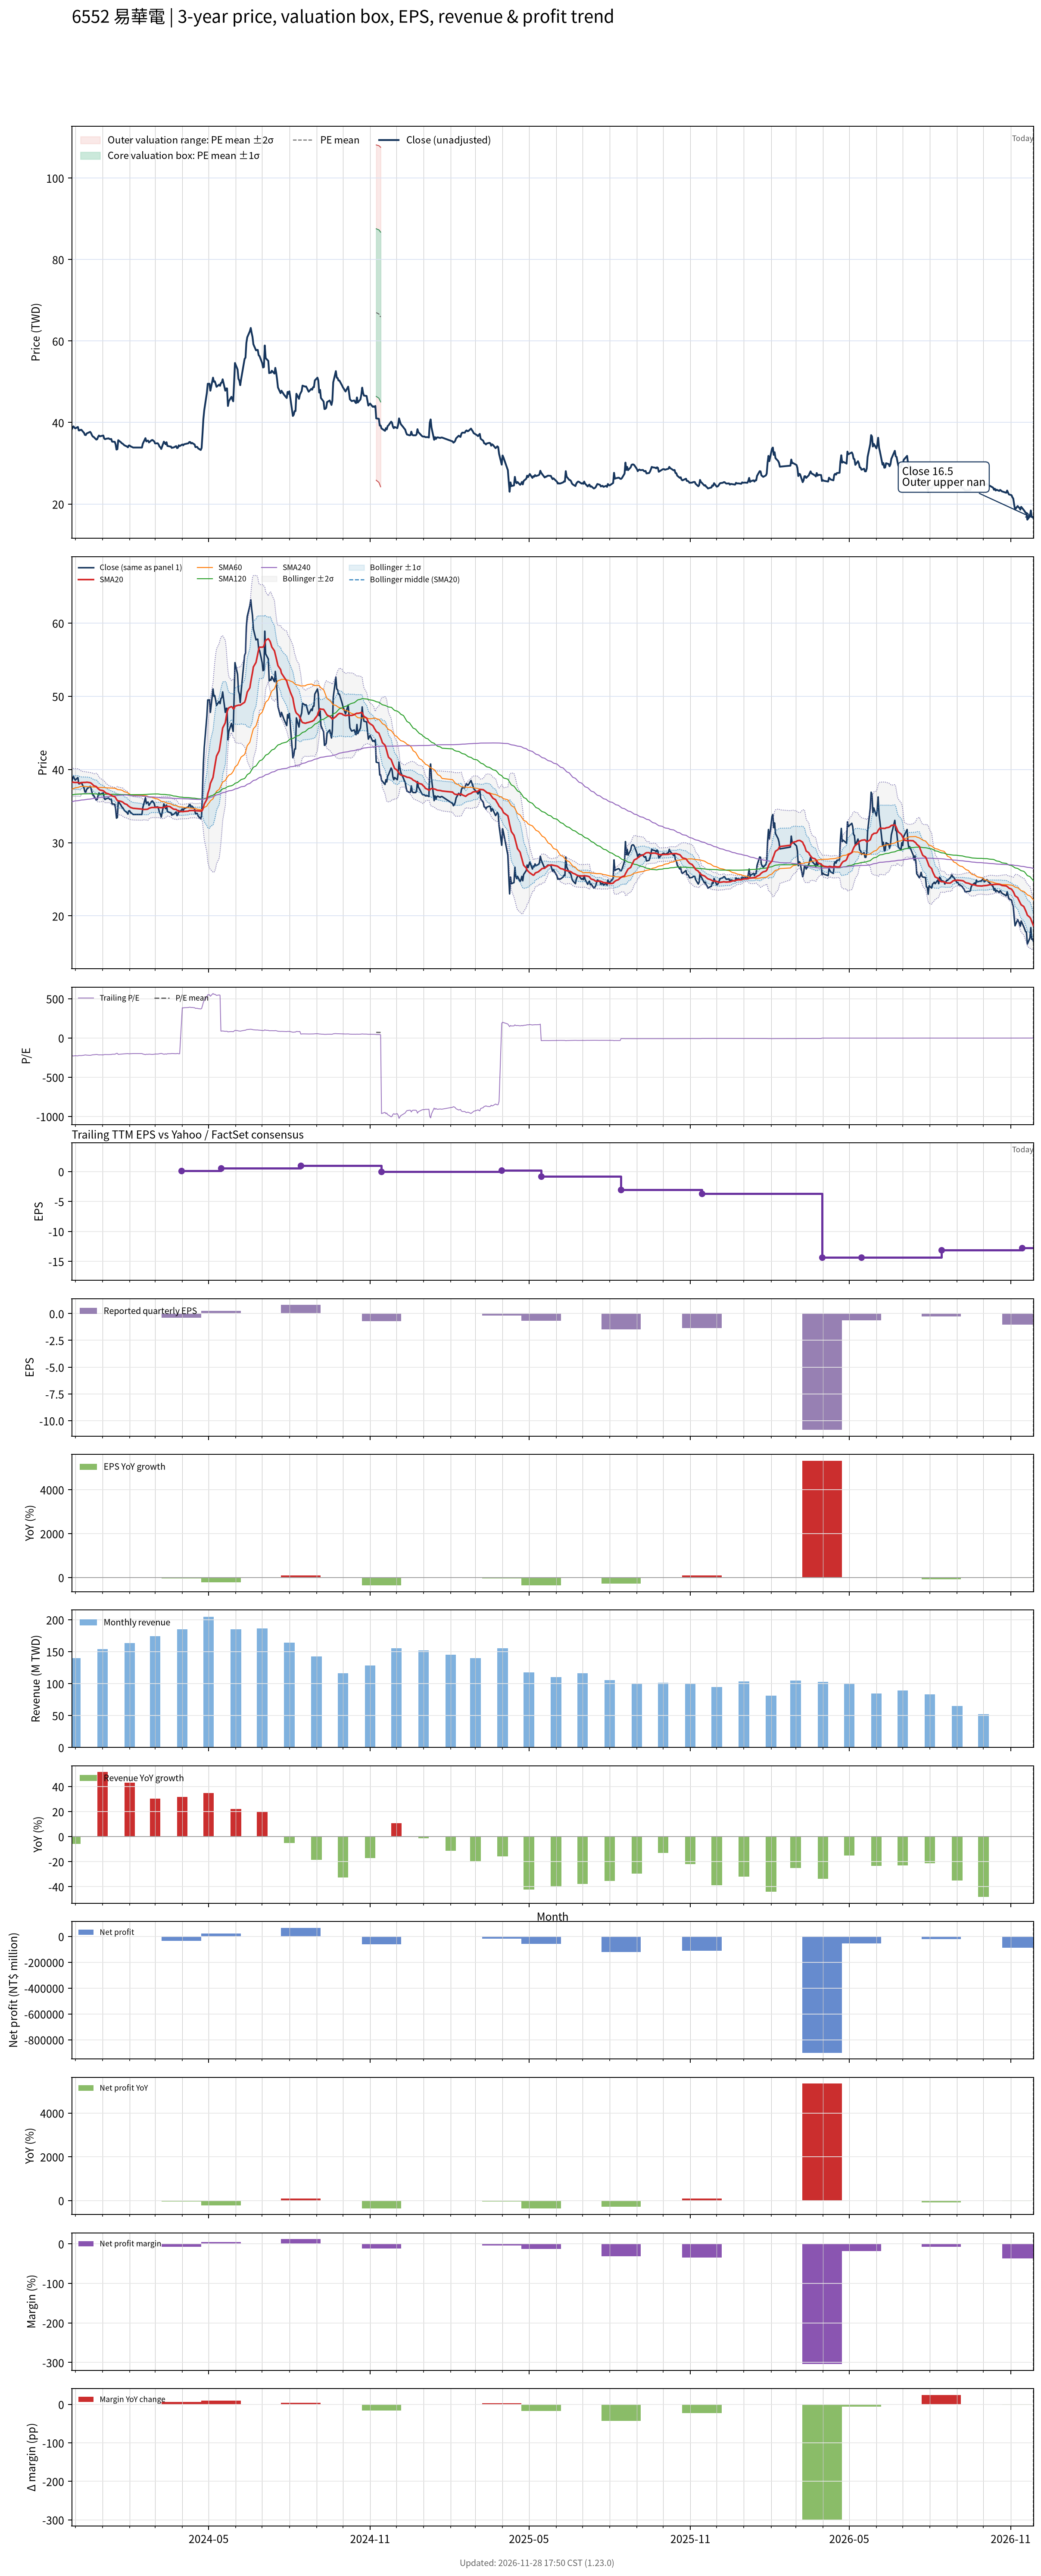

The data file committed next to this chart (first rows):
# chart-version: skill-stock-dynamic-val…
date, close, available_date, period_end, eps, ttm_eps, pe, pe_mean, pe_std, price_m2, price_m1, price_mean, price_p1, price_p2, forward_eps, forward_pe, forward_pe_mean, forward_pe_std, forward_price_m2, forward_price_m1, forward_price_mean, forward_price_p1, forward_price_p2, sma20
2023-11-27, 38.3, 2023-11-14, 2023-09-30, 0.27, -0.17, -225.3, , , , , , , , , , , , , , , , , 38.24
2023-11-28, 38.8, 2023-11-14, 2023-09-30, 0.27, -0.17, -228.2, , , , , , , , , , , , , , , , , 38.28
2023-11-29, 39.05, 2023-11-14, 2023-09-30, 0.27, -0.17, -229.7, , , , , , , , , , , , , , , , , 38.24
2023-11-30, 38.75, 2023-11-14, 2023-09-30, 0.27, -0.17, -227.9, , , , , , , , , , , , , , , , , 38.23
2023-12-01, 38.55, 2023-11-14, 2023-09-30, 0.27, -0.17, -226.8, , , , , , , , , , , , , , , , , 38.23
2023-12-04, 38.9, 2023-11-14, 2023-09-30, 0.27, -0.17, -228.8, , , , , , , , , , , , , , , , , 38.23
2023-12-05, 38.05, 2023-11-14, 2023-09-30, 0.27, -0.17, -223.8, , , , , , , , , , , , , , , , , 38.19
2023-12-06, 38.05, 2023-11-14, 2023-09-30, 0.27, -0.17, -223.8, , , , , , , , , , , , , , , , , 38.15
2023-12-07, 38.2, 2023-11-14, 2023-09-30, 0.27, -0.17, -224.7, , , , , , , , , , , , , , , , , 38.11
2023-12-08, 38.2, 2023-11-14, 2023-09-30, 0.27, -0.17, -224.7, , , , , , , , , , , , , , , , , 38.21
2023-12-11, 37.45, 2023-11-14, 2023-09-30, 0.27, -0.17, -220.3, , , , , , , , , , , , , , , , , 38.24
2023-12-12, 36.95, 2023-11-14, 2023-09-30, 0.27, -0.17, -217.4, , , , , , , , , , , , , , , , , 38.24
2023-12-13, 36.9, 2023-11-14, 2023-09-30, 0.27, -0.17, -217.1, , , , , , , , , , , , , , , , , 38.24
2023-12-14, 37.3, 2023-11-14, 2023-09-30, 0.27, -0.17, -219.4, , , , , , , , , , , , , , , , , 38.26
2023-12-15, 37.4, 2023-11-14, 2023-09-30, 0.27, -0.17, -220, , , , , , , , , , , , , , , , , 38.26
2023-12-18, 37.7, 2023-11-14, 2023-09-30, 0.27, -0.17, -221.8, , , , , , , , , , , , , , , , , 38.2
2023-12-19, 37.4, 2023-11-14, 2023-09-30, 0.27, -0.17, -220, , , , , , , , , , , , , , , , , 38.13
2023-12-20, 36.9, 2023-11-14, 2023-09-30, 0.27, -0.17, -217.1, , , , , , , , , , , , , , , , , 38.04
2023-12-21, 36.55, 2023-11-14, 2023-09-30, 0.27, -0.17, -215, , , , , , , , , , , , , , , , , 37.92
2023-12-22, 36.45, 2023-11-14, 2023-09-30, 0.27, -0.17, -214.4, , , , , , , , , , , , , , , , , 37.79
2023-12-25, 35.8, 2023-11-14, 2023-09-30, 0.27, -0.17, -210.6, , , , , , , , , , , , , , , , , 37.67
2023-12-26, 35.9, 2023-11-14, 2023-09-30, 0.27, -0.17, -211.2, , , , , , , , , , , , , , , , , 37.52
2023-12-27, 36.45, 2023-11-14, 2023-09-30, 0.27, -0.17, -214.4, , , , , , , , , , , , , , , , , 37.39
2023-12-28, 36.8, 2023-11-14, 2023-09-30, 0.27, -0.17, -216.5, , , , , , , , , , , , , , , , , 37.3
2023-12-29, 36.6, 2023-11-14, 2023-09-30, 0.27, -0.17, -215.3, , , , , , , , , , , , , , , , , 37.2
2024-01-02, 36.8, 2023-11-14, 2023-09-30, 0.27, -0.17, -216.5, , , , , , , , , , , , , , , , , 37.09
2024-01-03, 36.05, 2023-11-14, 2023-09-30, 0.27, -0.17, -212.1, , , , , , , , , , , , , , , , , 36.99
2024-01-04, 35.9, 2023-11-14, 2023-09-30, 0.27, -0.17, -211.2, , , , , , , , , , , , , , , , , 36.88
2024-01-05, 36, 2023-11-14, 2023-09-30, 0.27, -0.17, -211.8, , , , , , , , , , , , , , , , , 36.77
2024-01-08, 36.1, 2023-11-14, 2023-09-30, 0.27, -0.17, -212.4, , , , , , , , , , , , , , , , , 36.67
2024-01-09, 35.95, 2023-11-14, 2023-09-30, 0.27, -0.17, -211.5, , , , , , , , , , , , , , , , , 36.59
2024-01-10, 35.9, 2023-11-14, 2023-09-30, 0.27, -0.17, -211.2, , , , , , , , , , , , , , , , , 36.54
2024-01-11, 35.95, 2023-11-14, 2023-09-30, 0.27, -0.17, -211.5, , , , , , , , , , , , , , , , , 36.49
2024-01-12, 35.3, 2023-11-14, 2023-09-30, 0.27, -0.17, -207.6, , , , , , , , , , , , , , , , , 36.4
2024-01-15, 35.25, 2023-11-14, 2023-09-30, 0.27, -0.17, -207.4, , , , , , , , , , , , , , , , , 36.29
2024-01-16, 34.65, 2023-11-14, 2023-09-30, 0.27, -0.17, -203.8, , , , , , , , , , , , , , , , , 36.13
2024-01-17, 33.35, 2023-11-14, 2023-09-30, 0.27, -0.17, -196.2, , , , , , , , , , , , , , , , , 35.93
2024-01-18, 33.45, 2023-11-14, 2023-09-30, 0.27, -0.17, -196.8, , , , , , , , , , , , , , , , , 35.76
2024-01-19, 35.65, 2023-11-14, 2023-09-30, 0.27, -0.17, -209.7, , , , , , , , , , , , , , , , , 35.72
2024-01-22, 35.15, 2023-11-14, 2023-09-30, 0.27, -0.17, -206.8, , , , , , , , , , , , , , , , , 35.65
2024-01-23, 34.9, 2023-11-14, 2023-09-30, 0.27, -0.17, -205.3, , , , , , , , , , , , , , , , , 35.6
2024-01-24, 34.8, 2023-11-14, 2023-09-30, 0.27, -0.17, -204.7, , , , , , , , , , , , , , , , , 35.55
2024-01-25, 34.6, 2023-11-14, 2023-09-30, 0.27, -0.17, -203.5, , , , , , , , , , , , , , , , , 35.46
2024-01-26, 34.4, 2023-11-14, 2023-09-30, 0.27, -0.17, -202.4, , , , , , , , , , , , , , , , , 35.34
2024-01-29, 34.1, 2023-11-14, 2023-09-30, 0.27, -0.17, -200.6, , , , , , , , , , , , , , , , , 35.21
2024-01-30, 33.9, 2023-11-14, 2023-09-30, 0.27, -0.17, -199.4, , , , , , , , , , , , , , , , , 35.07
2024-01-31, 34.35, 2023-11-14, 2023-09-30, 0.27, -0.17, -202.1, , , , , , , , , , , , , , , , , 34.98
2024-02-01, 34.35, 2023-11-14, 2023-09-30, 0.27, -0.17, -202.1, , , , , , , , , , , , , , , , , 34.91
2024-02-02, 34.15, 2023-11-14, 2023-09-30, 0.27, -0.17, -200.9, , , , , , , , , , , , , , , , , 34.81
2024-02-05, 33.85, 2023-11-14, 2023-09-30, 0.27, -0.17, -199.1, , , , , , , , , , , , , , , , , 34.7
2024-02-15, 33.85, 2023-11-14, 2023-09-30, 0.27, -0.17, -199.1, , , , , , , , , , , , , , , , , 34.59
2024-02-16, 34.8, 2023-11-14, 2023-09-30, 0.27, -0.17, -204.7, , , , , , , , , , , , , , , , , 34.54
2024-02-19, 36.15, 2023-11-14, 2023-09-30, 0.27, -0.17, -212.6, , , , , , , , , , , , , , , , , 34.55
2024-02-20, 35.35, 2023-11-14, 2023-09-30, 0.27, -0.17, -207.9, , , , , , , , , , , , , , , , , 34.55
2024-02-21, 35.5, 2023-11-14, 2023-09-30, 0.27, -0.17, -208.8, , , , , , , , , , , , , , , , , 34.56
2024-02-22, 35.55, 2023-11-14, 2023-09-30, 0.27, -0.17, -209.1, , , , , , , , , , , , , , , , , 34.61
2024-02-23, 35.1, 2023-11-14, 2023-09-30, 0.27, -0.17, -206.5, , , , , , , , , , , , , , , , , 34.7
2024-02-26, 35.65, 2023-11-14, 2023-09-30, 0.27, -0.17, -209.7, , , , , , , , , , , , , , , , , 34.81
2024-02-27, 35.7, 2023-11-14, 2023-09-30, 0.27, -0.17, -210, , , , , , , , , , , , , , , , , 34.81
... 669 more rows
